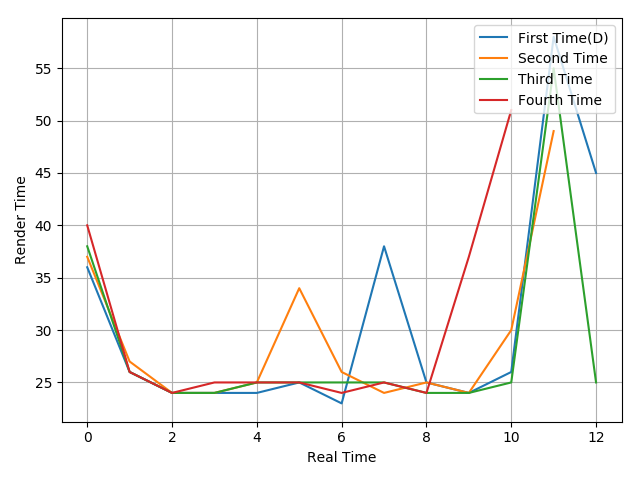

The data file committed next to this chart (first rows):
36, 26, 24, 24, 24, 25, 23, 38, 25, 24, 26, 58, 45
37, 27, 24, 24, 25, 34, 26, 24, 25, 24, 30, 49
38, 26, 24, 24, 25, 25, 25, 25, 24, 24, 25, 55, 25
40, 26, 24, 25, 25, 25, 24, 25, 24, 37, 51
